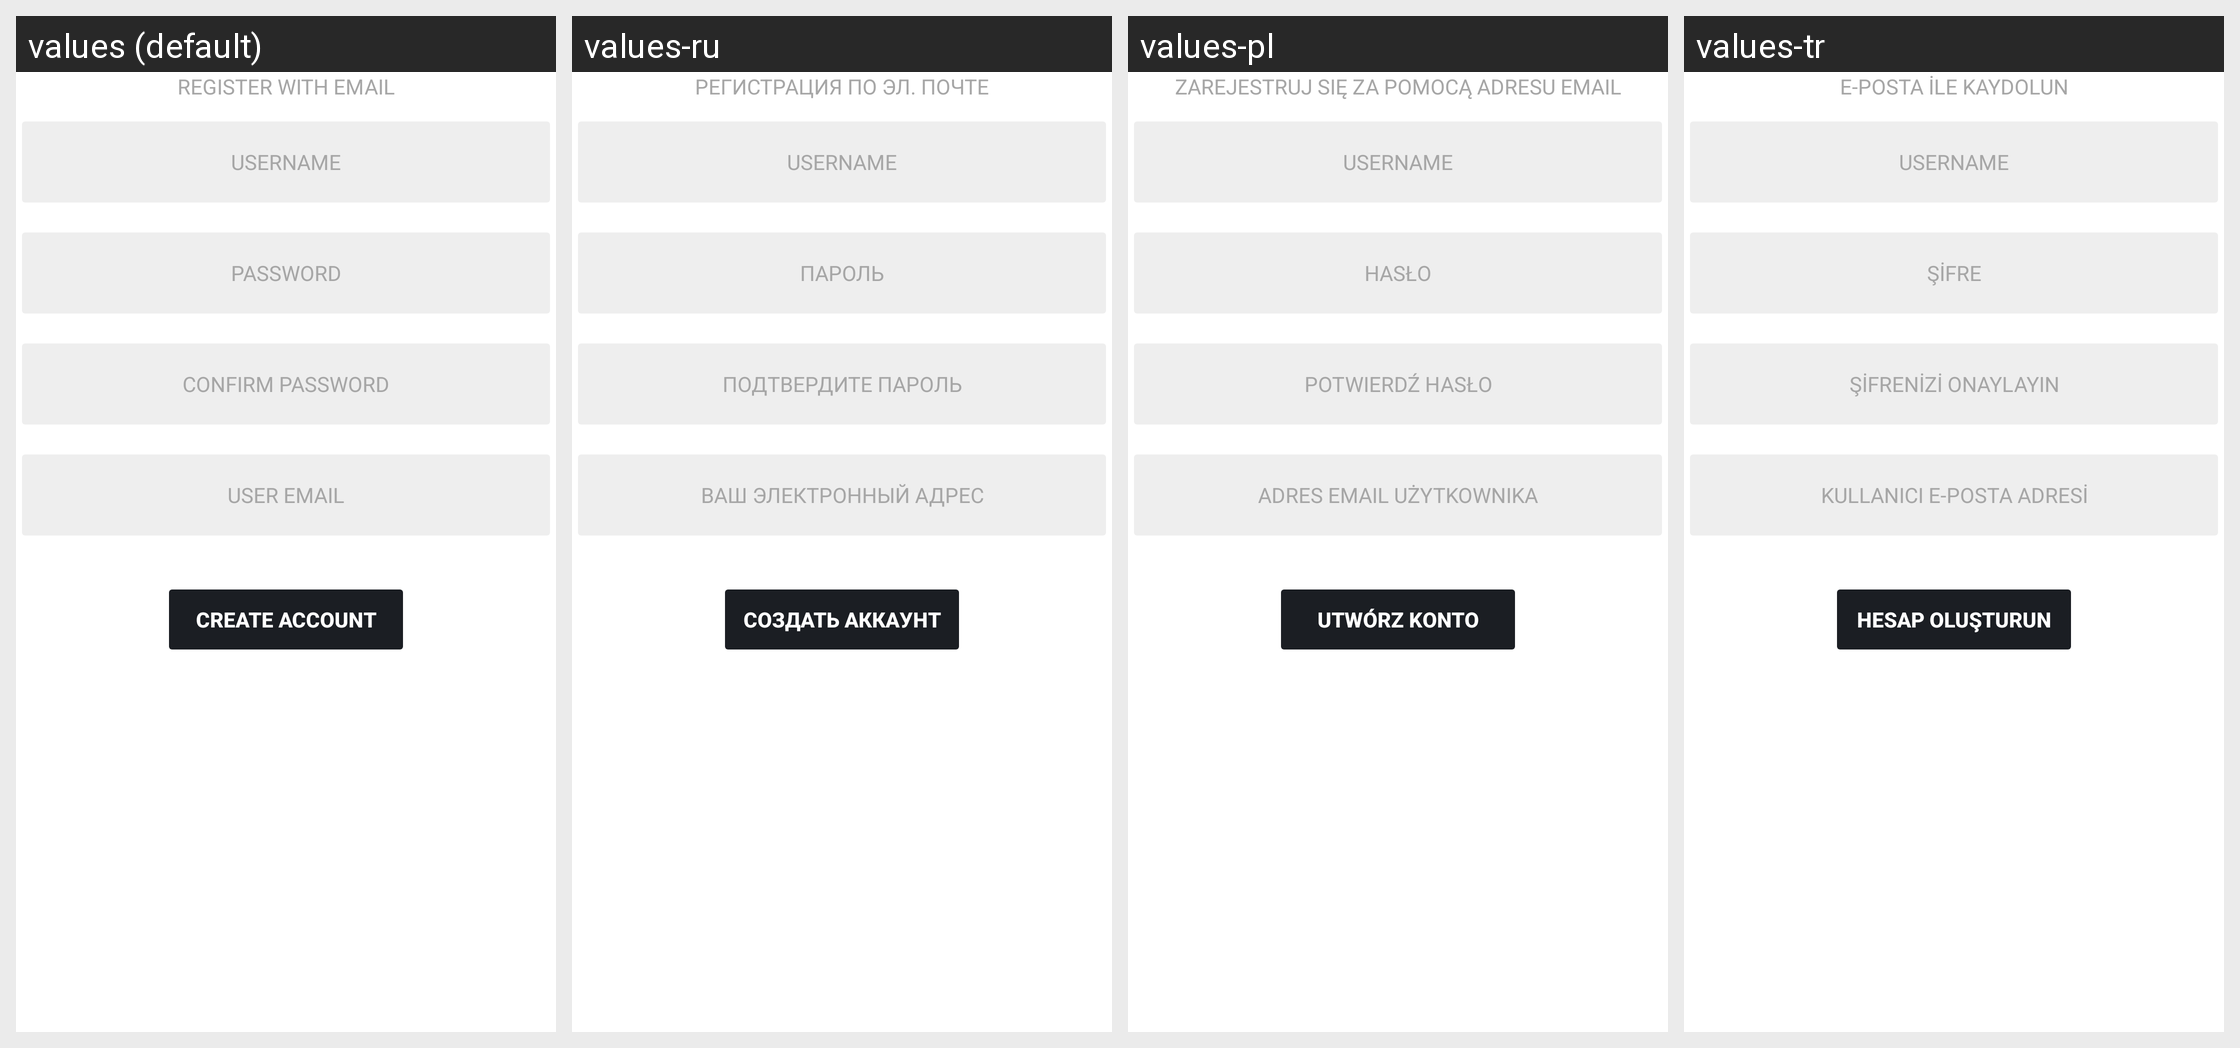

Translations of the strings shown on this Android screen, per locale in the grid:
Android screen res/layout/com_parse_ui_parse_signup_buttons.xml rendered under 4 locales, left to right: values (default), values-ru, values-pl, values-tr. Device: Nexus 5 (rendered at 1080×1920; each locale shown at half size, 540×960, under a caption strip naming it); theme Theme.MaterialComponents.DayNight.NoActionBar.
Other locales in the repository, not shown: values-cs, values-es-rES, values-it, values-pt-rBR, values-zh-rCN.
Strings drawn on this screen, with the default value and each locale's value (text and hints the layout hard-codes, and strings that could not be matched under every locale, appear in the picture but are not listed):

com_parse_ui_parse_signup_description
  values: REGISTER WITH EMAIL
  values-ru: РЕГИСТРАЦИЯ ПО ЭЛ. ПОЧТЕ
  values-pl: ZAREJESTRUJ SIĘ ZA POMOCĄ ADRESU EMAIL
  values-tr: E-POSTA İLE KAYDOLUN

com_parse_ui_username_input_hint
  values: USERNAME
  values-ru: USERNAME  [not translated; the default value is used]
  values-pl: USERNAME  [not translated; the default value is used]
  values-tr: USERNAME  [not translated; the default value is used]

com_parse_ui_password_input_hint
  values: PASSWORD
  values-ru: ПАРОЛЬ
  values-pl: HASŁO
  values-tr: ŞİFRE

com_parse_ui_confirm_password_input_hint
  values: CONFIRM PASSWORD
  values-ru: ПОДТВЕРДИТЕ ПАРОЛЬ
  values-pl: POTWIERDŹ HASŁO
  values-tr: ŞİFRENİZİ ONAYLAYIN

com_parse_ui_email_input_hint
  values: USER EMAIL
  values-ru: ВАШ ЭЛЕКТРОННЫЙ АДРЕС
  values-pl: ADRES EMAIL UŻYTKOWNIKA
  values-tr: KULLANICI E-POSTA ADRESİ

com_parse_ui_create_account_button_label
  values: CREATE ACCOUNT
  values-ru: СОЗДАТЬ АККАУНТ
  values-pl: UTWÓRZ KONTO
  values-tr: HESAP OLUŞTURUN
